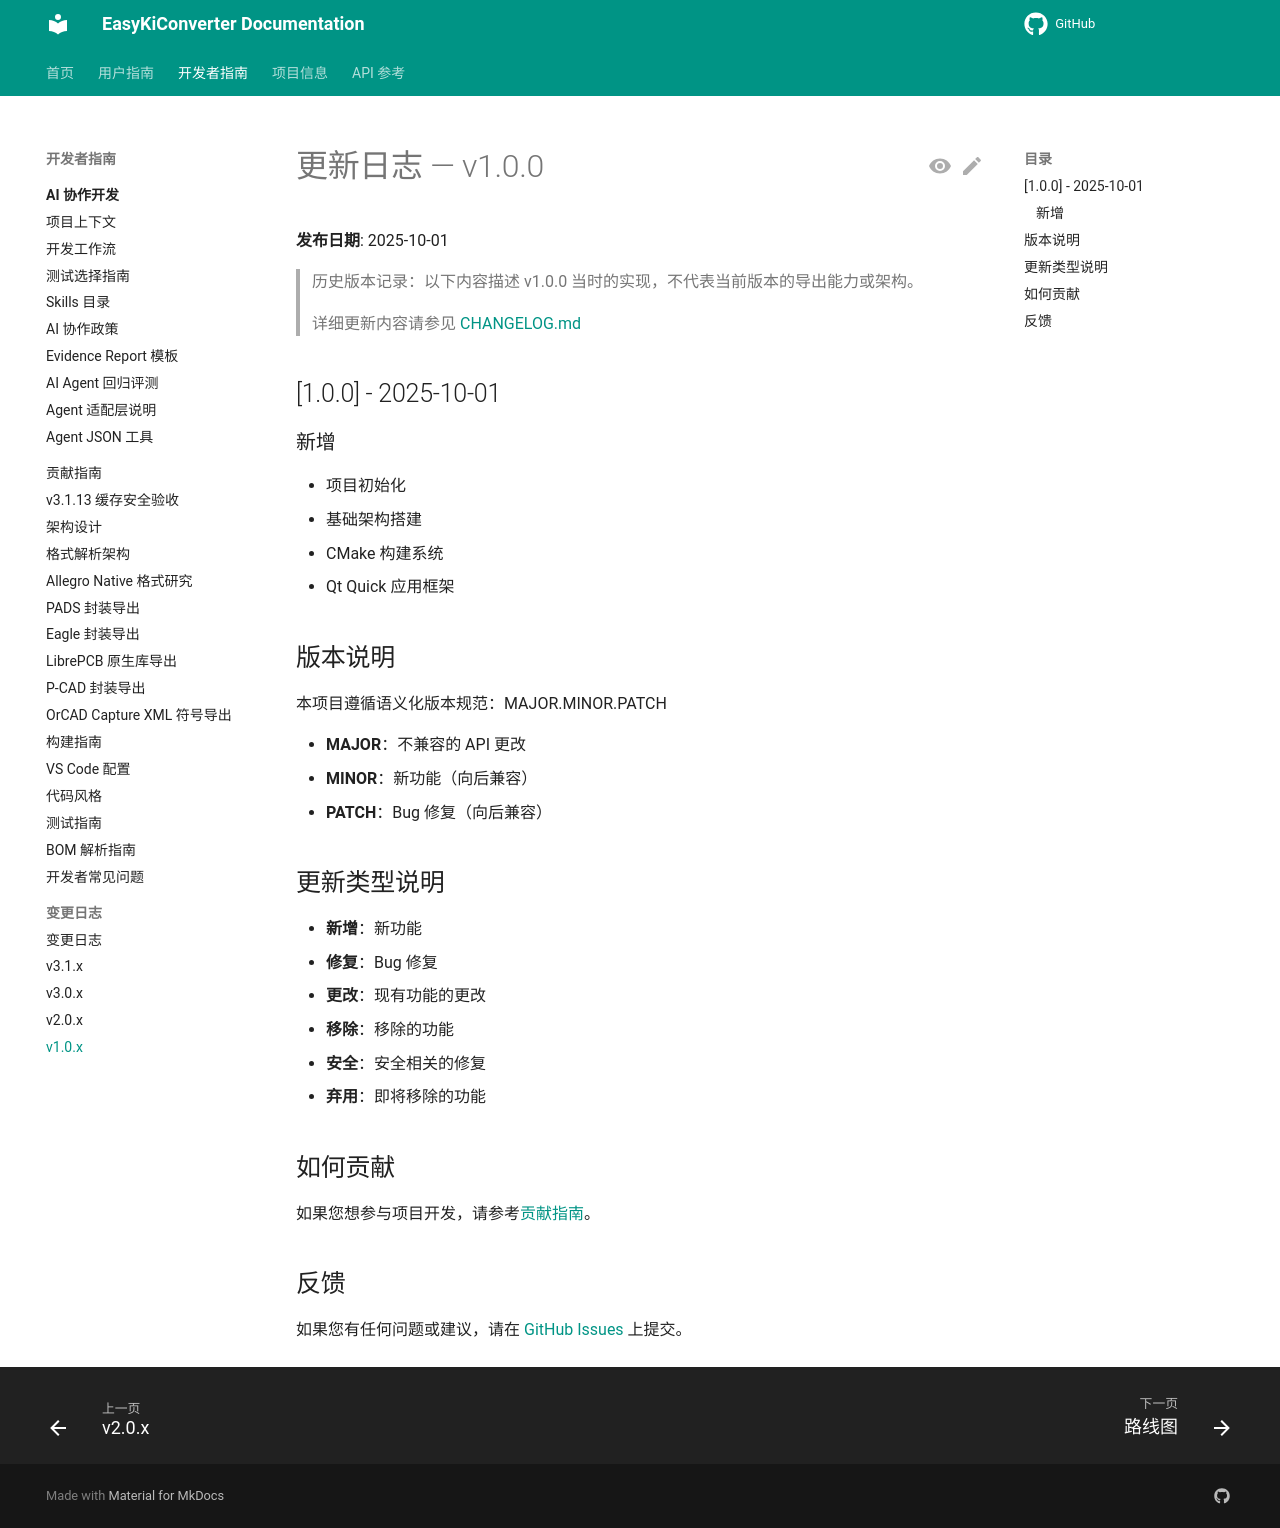

repository: EasyKiconverter/EasyKiConverter · page: developer/changelog/1.0.0/index.html · generator: mkdocs

# 更新日志 — v1.0.0

**发布日期**: 2025-10-01

> 历史版本记录：以下内容描述 v1.0.0 当时的实现，不代表当前版本的导出能力或架构。

> 详细更新内容请参见 [CHANGELOG.md](../CHANGELOG.md)

## [1.0.0] - 2025-10-01

### 新增
- 项目初始化
- 基础架构搭建
- CMake 构建系统
- Qt Quick 应用框架

## 版本说明

本项目遵循语义化版本规范：MAJOR.MINOR.PATCH

- **MAJOR**：不兼容的 API 更改
- **MINOR**：新功能（向后兼容）
- **PATCH**：Bug 修复（向后兼容）

## 更新类型说明

- **新增**：新功能
- **修复**：Bug 修复
- **更改**：现有功能的更改
- **移除**：移除的功能
- **安全**：安全相关的修复
- **弃用**：即将移除的功能

## 如何贡献

如果您想参与项目开发，请参考[贡献指南](../CONTRIBUTING.md)。

## 反馈

如果您有任何问题或建议，请在 [GitHub Issues](https://github.com/EasyKiconverter/EasyKiConverter/issues) 上提交。
